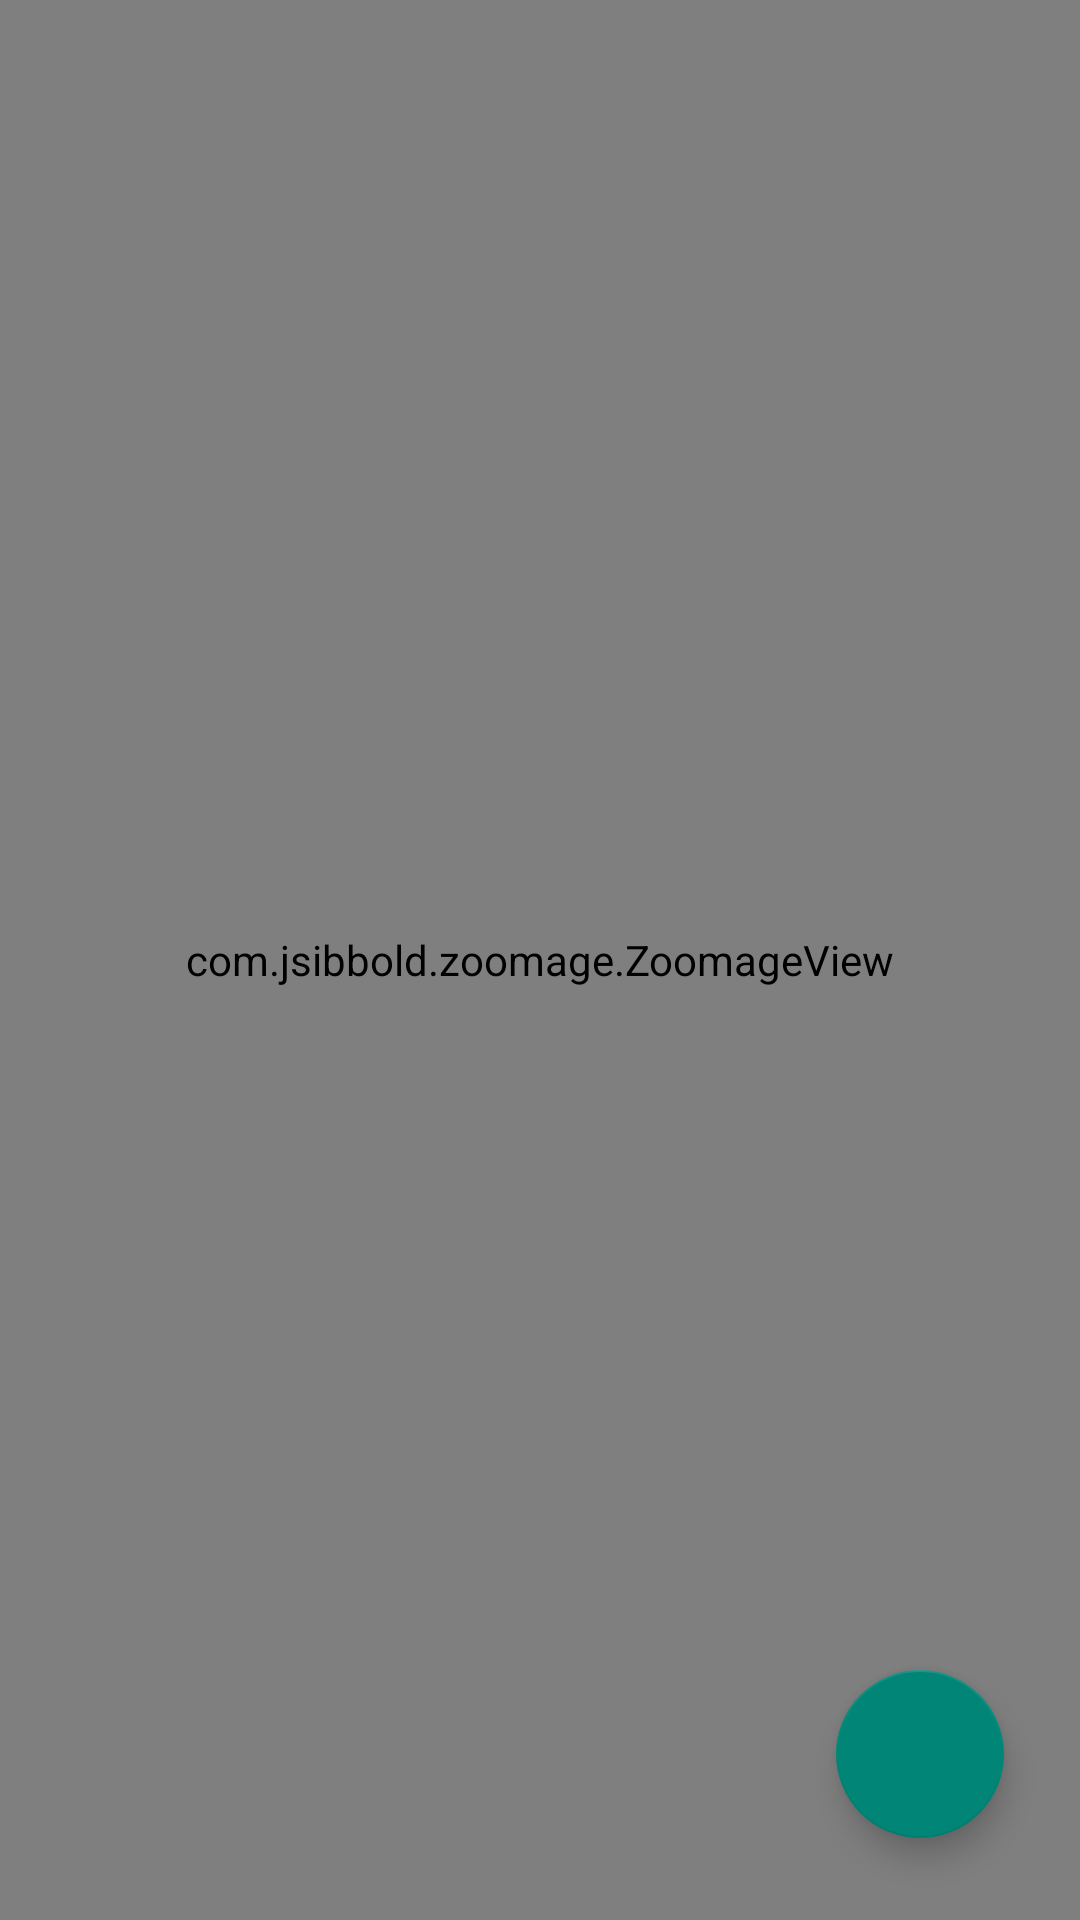

Layout XML and referenced resources for this Android screen:
<!-- AndroidManifest.xml: application theme AppTheme -->
<!-- res/layout/activity_zooming_image.xml -->
<?xml version="1.0" encoding="utf-8"?>
<androidx.constraintlayout.widget.ConstraintLayout xmlns:android="http://schemas.android.com/apk/res/android"
    xmlns:app="http://schemas.android.com/apk/res-auto"
    xmlns:tools="http://schemas.android.com/tools"
    android:layout_width="match_parent"
    android:layout_height="match_parent"
    android:background="@color/Black"
    tools:context=".MainIssues.ZoomingImage">

    <com.jsibbold.zoomage.ZoomageView
        android:id="@+id/image_post_clicked"
        android:layout_width="0dp"
        android:layout_height="0dp"
        app:layout_constraintBottom_toBottomOf="parent"
        app:layout_constraintEnd_toEndOf="parent"
        app:layout_constraintStart_toStartOf="parent"
        app:layout_constraintTop_toTopOf="parent"
        app:srcCompat="@color/Black" />

    <com.google.android.material.floatingactionbutton.FloatingActionButton
        android:id="@+id/float.download.zoomedimage"
        android:layout_width="wrap_content"
        android:layout_height="wrap_content"
        android:layout_marginTop="8dp"
        android:layout_marginEnd="8dp"
        android:layout_marginBottom="8dp"
        android:clickable="true"
        android:src="@drawable/ic_file_download_black_24dp"
        app:layout_constraintBottom_toBottomOf="parent"
        app:layout_constraintEnd_toEndOf="@+id/image_post_clicked"
        app:layout_constraintHorizontal_bias="0.942"
        app:layout_constraintStart_toStartOf="@+id/image_post_clicked"
        app:layout_constraintTop_toTopOf="parent"
        app:layout_constraintVertical_bias="0.966" />


</androidx.constraintlayout.widget.ConstraintLayout>
<!-- resources referenced by this layout -->
<resources>
  <color name="Black">#000000</color>
  <style name="AppTheme" parent="Theme.AppCompat.Light.DarkActionBar">
          
          <item name="colorPrimary">@color/colorPrimary</item>
          <item name="colorPrimaryDark">@color/colorPrimaryDark</item>
          <item name="colorAccent">@color/colorAccent</item>
      </style>
  <color name="colorPrimary">#00574B</color>
  <color name="colorPrimaryDark">#00574B</color>
  <color name="colorAccent">#008577</color>
</resources>
